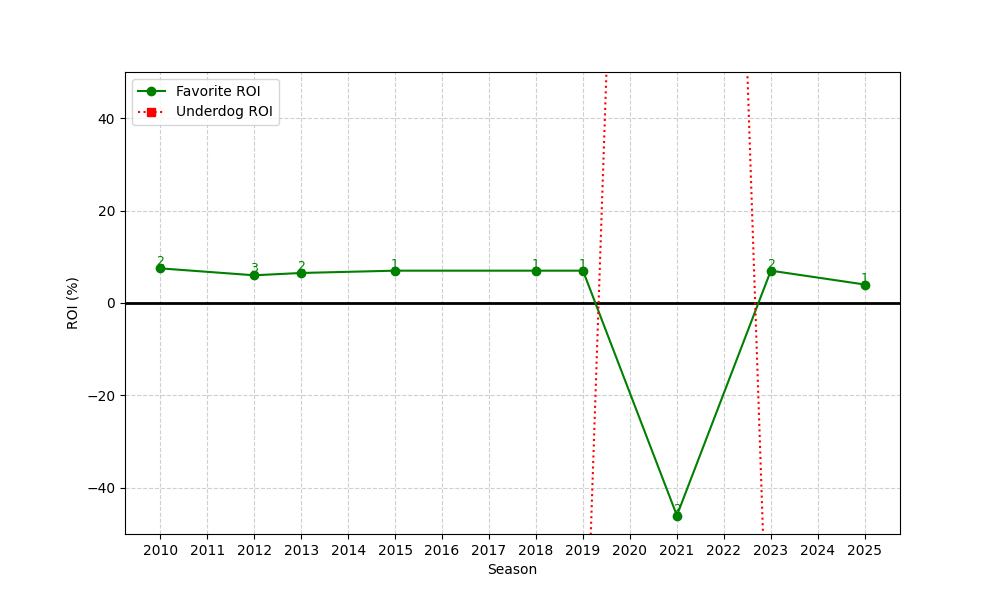

The table this chart was drawn from, first rows:
season, n, favorite_roi, underdog_roi
2010, 2, 7.499, -100.0
2012, 3, 5.999, -100.0
2013, 2, 6.498, -100.0
2015, 1, 6.998, -100.0
2018, 1, 6.998, -100.0
2019, 1, 6.998, -100.0
2021, 2, -46.0, 500.0
2023, 2, 6.998, -100.0
2025, 1, 4.0, -100.0
